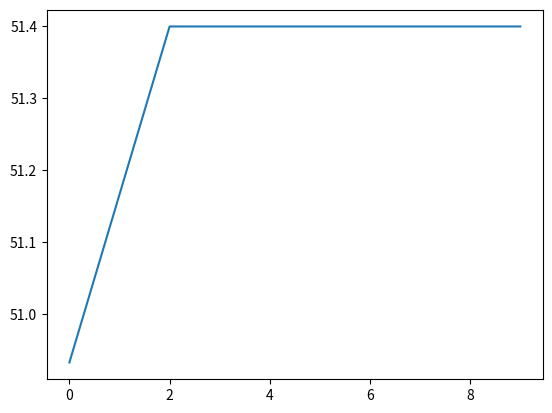

Write the Python code that produced this figure.
#### ES for One-max problem ####

import time
def binary_add_one(x):
  return bin(int(x,2)+1)[2:].zfill(100) ##將vector從二進制轉換成十進制加一再轉換成二進制（向右走1步）

def evaluate(vector1, vector2):
    return vector1.count("1") <= vector2.count("1") ##判斷新的solution是否好過當前的最優解


vector = "0" * 100 ##初始化變數
best_solution = "0" * 100

start_time = time.time() ##紀錄開始時間
running_time = 1

while int(time.time()-start_time) < running_time and int(vector, 2) < 2^100: ##條件是只要時間沒有超過running_time且vector沒有超過範圍就會一直運行
  if evaluate(best_solution, vector):
    best_solution = vector
  vector = binary_add_one(vector)

print(best_solution)
print(best_solution.count("1")) ##數最後有多少個1

#### 輸出結果：0000000000000000000000000000000000000000000000000000000000000000000000111111111111111111111111111111（30個1）

#### HC for One-max problem ####

import random
import numpy as np
import matplotlib.pyplot as plt


def binary_minus_one(x):
  return bin(int(x,2)-1)[2:].zfill(100) ##將vector從二進制轉換成十進制減一再轉換成二進制（向左走1步）

max_iteration = 10
max_run = 30
record = np.zeros((max_run, max_iteration), dtype='int') ##紀錄信息

for i in range(max_run):
  vector = bin(random.randint(0,int("1"*100, 2)))[2:].zfill(100) ##隨機生成數字轉換成2進制作為初始變量
  for j in range(max_iteration):
    if evaluate(vector, binary_add_one(vector)):
      vector = binary_add_one(vector)
    elif evaluate(vector, binary_minus_one(vector)):
      vector = binary_minus_one(vector)
    record[i,j] = vector.count("1")

average_record = np.mean(record, axis = 0) ##取30次平均
plt.plot(range(10), average_record, '-') ##畫出收斂圖
